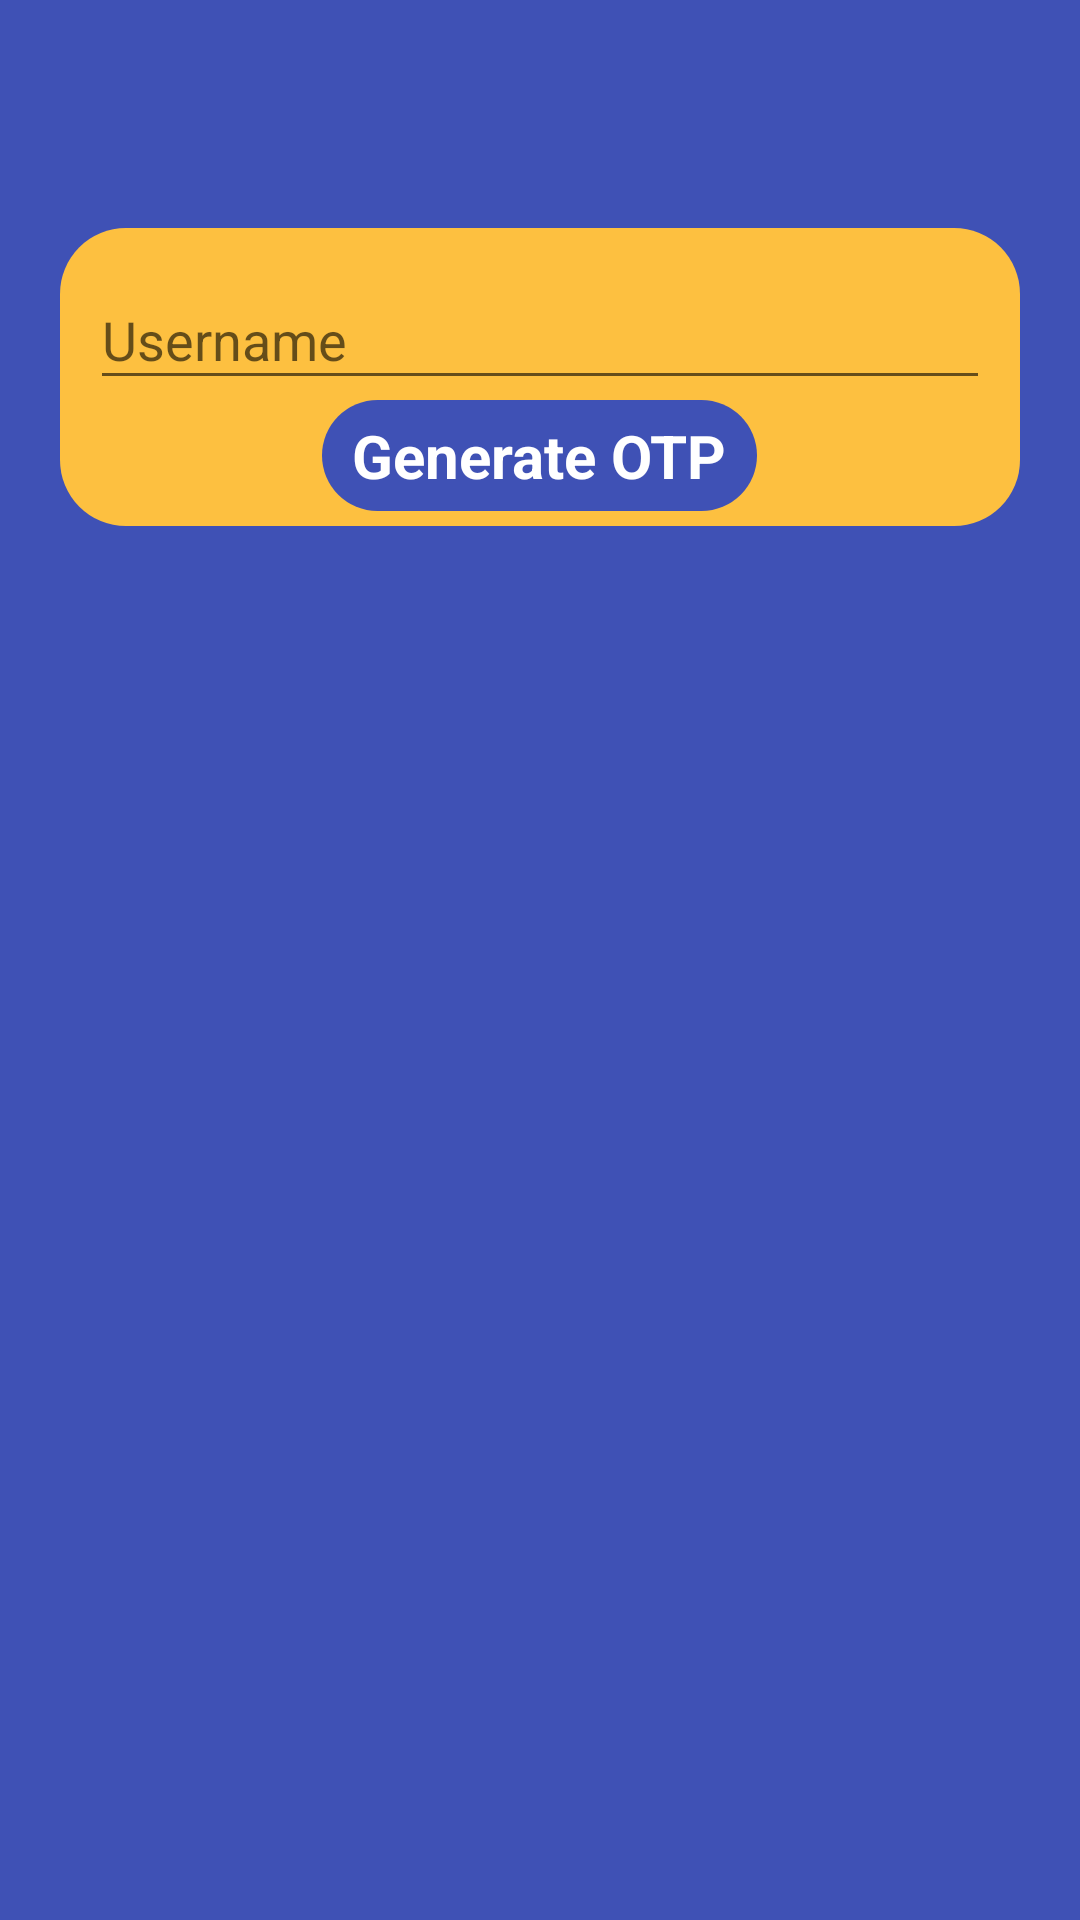

Produce the Android XML layout that renders to this screen, including the resource entries it uses.
<!-- AndroidManifest.xml: application theme MyMaterialTheme -->
<!-- res/layout/activity_forgot_pass.xml -->
<?xml version="1.0" encoding="utf-8"?>
<RelativeLayout xmlns:android="http://schemas.android.com/apk/res/android"
    android:layout_width="match_parent"
    android:layout_height="match_parent"
    android:background="@color/colorPrimary"
    android:descendantFocusability="beforeDescendants"
    android:focusableInTouchMode="true"
    >
    <LinearLayout
        android:id="@+id/container_toolbar"
        android:layout_width="match_parent"
        android:layout_height="wrap_content"
        android:orientation="vertical">

        <include
            android:id="@+id/toolbar"
            layout="@layout/toolbar" />
    </LinearLayout>
    <RelativeLayout
        android:layout_margin="20dp"
        android:layout_width="match_parent"
        android:layout_height="wrap_content"
        android:layout_below="@+id/container_toolbar"
        android:background="@drawable/rounded_background"
        >

        <android.support.design.widget.TextInputLayout
            android:id="@+id/input1"
            android:layout_width="match_parent"
            android:layout_height="wrap_content">

            <EditText
                android:id="@+id/username"
                android:layout_width="match_parent"
                android:layout_height="wrap_content"
                android:hint="Username"
                android:textColorHint="#ffff66"/>
        </android.support.design.widget.TextInputLayout>
        <TextView
            android:id="@+id/genOTP"
            android:layout_width="wrap_content"
            android:layout_height="wrap_content"
            android:text="Generate OTP"
            android:textColor="@color/white_color"
            android:textStyle="bold"
            android:layout_below="@+id/input1"
            android:layout_centerHorizontal="true"
            android:textSize="20sp"
            android:background="@drawable/rounded_blue"
            />

        <android.support.design.widget.TextInputLayout
            android:id="@+id/input2"
            android:layout_width="match_parent"
            android:layout_height="wrap_content"
            android:visibility="gone"
            android:layout_below="@+id/genOTP">

            <EditText
                android:id="@+id/otp"
                android:layout_width="match_parent"
                android:layout_height="wrap_content"
                android:hint="Enter OTP"
                android:inputType="number"
                android:textColorHint="#ffff66"/>
        </android.support.design.widget.TextInputLayout>
        <TextView
            android:id="@+id/submitOTP"
            android:layout_width="wrap_content"
            android:layout_height="wrap_content"
            android:text="Submit OTP"
            android:textColor="@color/white_color"
            android:visibility="gone"
            android:textStyle="bold"
            android:layout_below="@+id/input2"
            android:layout_centerHorizontal="true"
            android:textSize="20sp"
            android:background="@drawable/rounded_blue"
            />
        <android.support.design.widget.TextInputLayout
            android:id="@+id/input3"
            android:layout_width="match_parent"
            android:layout_height="wrap_content"
            android:visibility="gone"
            android:layout_below="@+id/submitOTP">

            <EditText
                android:id="@+id/newPass"
                android:layout_width="match_parent"
                android:layout_height="wrap_content"
                android:inputType="textPassword"
                android:hint="Enter New Password"
                android:textColorHint="#ffff66"/>
        </android.support.design.widget.TextInputLayout>
        <android.support.design.widget.TextInputLayout
            android:id="@+id/input4"
            android:layout_width="match_parent"
            android:layout_height="wrap_content"
            android:visibility="gone"
            android:layout_below="@+id/input3">

            <EditText
                android:id="@+id/reNewPass"
                android:layout_width="match_parent"
                android:layout_height="wrap_content"
                android:inputType="textPassword"
                android:hint="Re-Enter New Password"
                android:textColorHint="#ffff66"/>
        </android.support.design.widget.TextInputLayout>
        <TextView
            android:id="@+id/changePass"
            android:layout_width="wrap_content"
            android:layout_height="wrap_content"
            android:text="Change Password"
            android:textColor="@color/white_color"
            android:textStyle="bold"
            android:visibility="gone"
            android:layout_below="@+id/input4"
            android:layout_centerHorizontal="true"
            android:textSize="20sp"
            android:background="@drawable/rounded_blue"
            />
        </RelativeLayout>

</RelativeLayout>
<!-- res/layout/toolbar.xml (included above) -->
<?xml version="1.0" encoding="utf-8"?>
<android.support.v7.widget.Toolbar xmlns:android="http://schemas.android.com/apk/res/android"
    xmlns:local="http://schemas.android.com/apk/res-auto"
    android:id="@+id/toolbar"
    android:layout_width="match_parent"
    android:layout_height="wrap_content"
    android:minHeight="?attr/actionBarSize"
    android:background="@color/colorPrimary"
    local:theme="@style/ThemeOverlay.AppCompat.Dark.ActionBar"
    local:popupTheme="@style/ThemeOverlay.AppCompat.Light"
    />
<!-- resources referenced by this layout -->
<resources>
  <color name="colorPrimary">#3F51B5</color>
  <color name="white_color">#ffffff</color>
  <!-- drawable rounded_background (drawable) -->
  <shape xmlns:android="http://schemas.android.com/apk/res/android">
      <gradient
          android:endColor="@color/orange"
          android:centerColor="@color/orange"
          android:startColor="@color/orange"
          android:angle="270" />
      <corners
          android:radius="22dp" />
      <padding
          android:left="10dp"
          android:top="5dp"
          android:right="10dp"
          android:bottom="5dp" />
  
  </shape>
  <!-- drawable rounded_blue (drawable) -->
  <shape xmlns:android="http://schemas.android.com/apk/res/android">
      <gradient
          android:endColor="@color/colorPrimary"
          android:centerColor="@color/colorPrimary"
          android:startColor="@color/colorPrimary"
          android:angle="270" />
      <corners
          android:radius="22dp" />
      <padding
          android:left="10dp"
          android:top="5dp"
          android:right="10dp"
          android:bottom="5dp" />
  
  </shape>
  <style name="MyMaterialTheme" parent="MyMaterialTheme.Base">
  
      </style>
  <color name="orange">#FDC040</color>
  <style name="MyMaterialTheme.Base" parent="Theme.AppCompat.Light.DarkActionBar">
          <item name="windowNoTitle">true</item>
          <item name="windowActionBar">false</item>
          <item name="colorPrimary">@color/colorPrimary</item>
          <item name="colorPrimaryDark">@color/colorPrimaryDark</item>
          <item name="colorAccent">@color/colorAccent</item>
  
      </style>
  <color name="colorPrimaryDark">#303F9F</color>
  <color name="colorAccent">#ff0000</color>
</resources>
